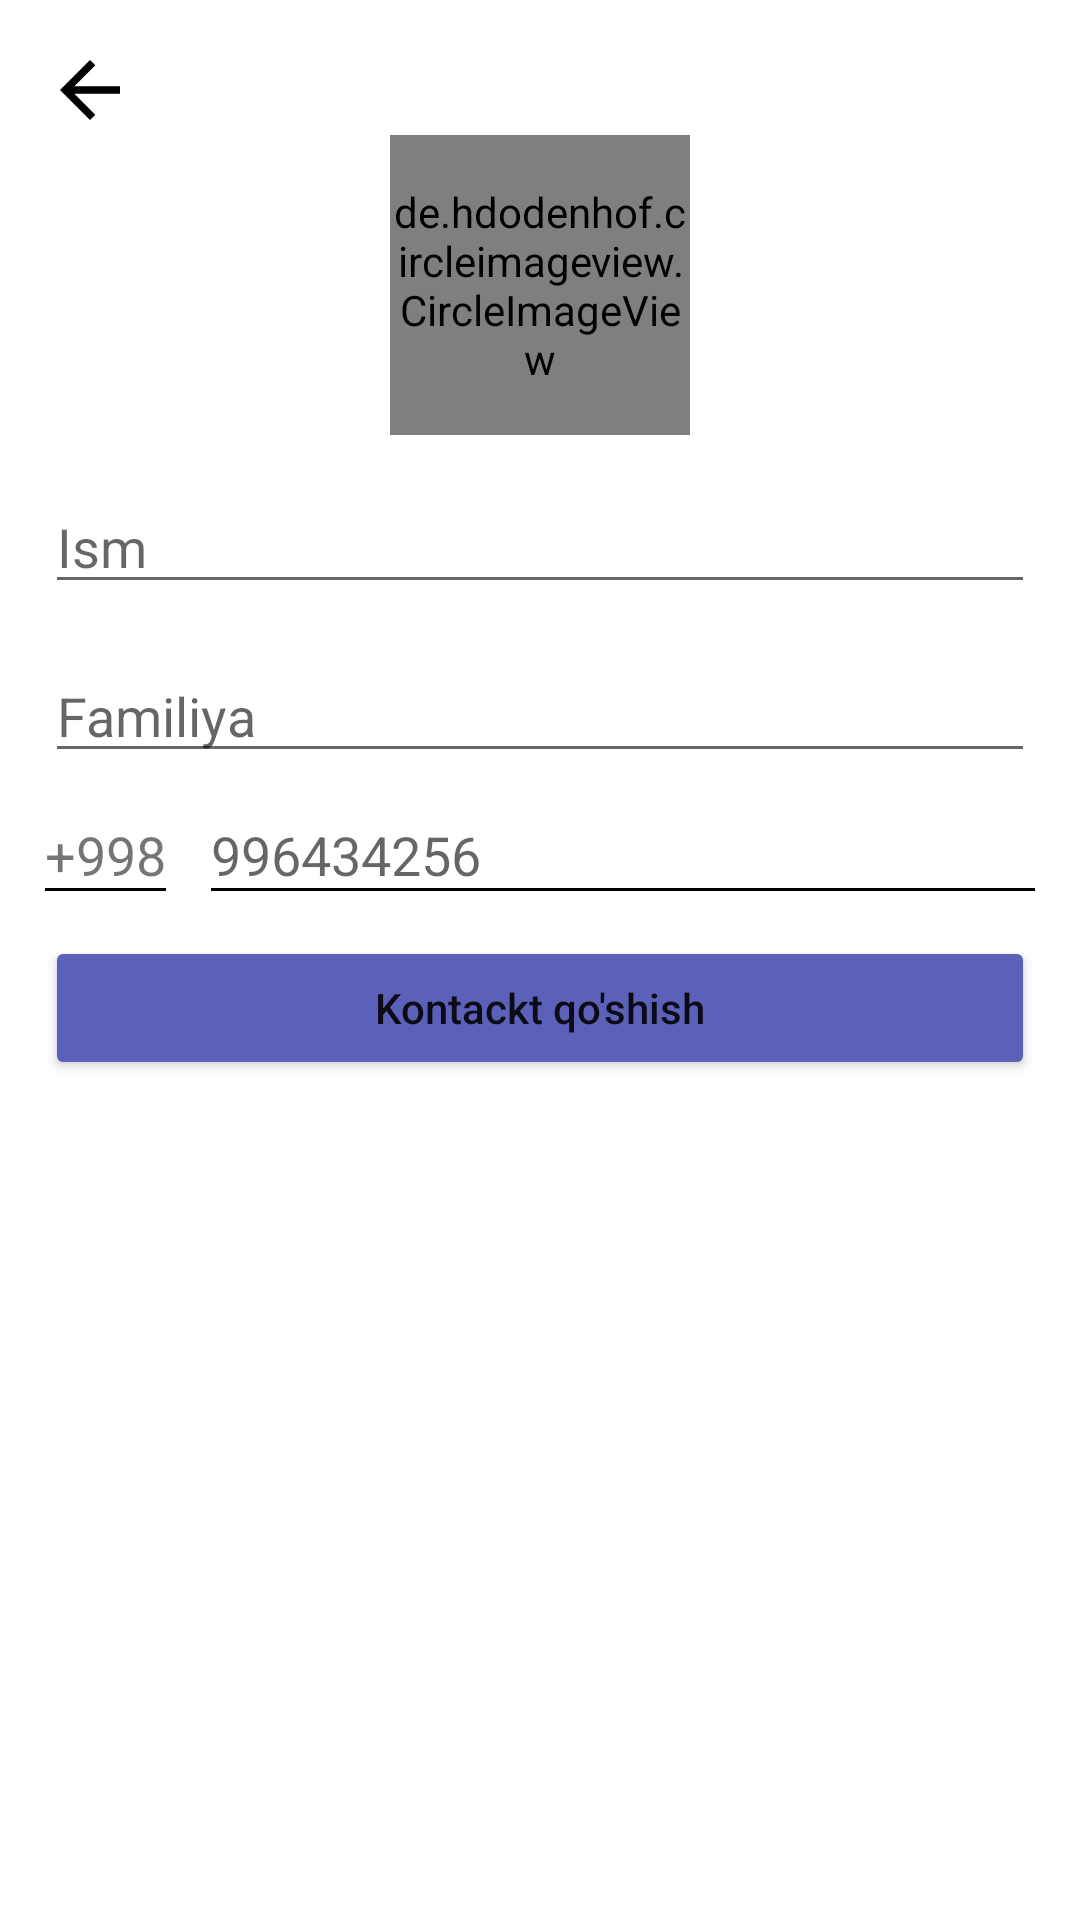

Android layout source for this screen:
<!-- AndroidManifest.xml: application theme Theme.Messanger -->
<!-- res/layout/fragment_create_contact.xml -->
<?xml version="1.0" encoding="utf-8"?>
<androidx.constraintlayout.widget.ConstraintLayout xmlns:android="http://schemas.android.com/apk/res/android"
    xmlns:tools="http://schemas.android.com/tools"
    android:layout_width="match_parent"
    android:layout_height="match_parent"
    xmlns:app="http://schemas.android.com/apk/res-auto"
    tools:context=".fragments.menuFragments.CreateContactFragment">

    <ImageView
        android:id="@+id/back"
        android:layout_width="30dp"
        android:layout_height="30dp"
        app:layout_constraintTop_toTopOf="parent"
        app:layout_constraintLeft_toLeftOf="parent"
        android:src="@drawable/ic_baseline_arrow_back_24"
        android:layout_margin="15dp"
        android:foreground="?android:attr/selectableItemBackground"
        android:clickable="true"/>
    <de.hdodenhof.circleimageview.CircleImageView
        android:layout_width="100dp"
        android:layout_height="100dp"
        app:layout_constraintTop_toBottomOf="@id/back"
        app:layout_constraintLeft_toLeftOf="parent"
        app:layout_constraintRight_toRightOf="parent"
        android:src="@drawable/ic_group_128"
        android:id="@+id/image"/>
    <EditText
        android:layout_width="match_parent"
        android:layout_height="wrap_content"
        app:layout_constraintTop_toBottomOf="@id/image"
        android:layout_margin="15dp"
        android:hint="Ism"
        android:textColor="@color/black"
        android:textSize="18sp"
        android:id="@+id/firstname"/>
    <EditText
        android:layout_width="match_parent"
        android:layout_height="wrap_content"
        app:layout_constraintTop_toBottomOf="@id/firstname"
        android:layout_margin="15dp"
        android:hint="Familiya"
        android:textColor="@color/black"
        android:textSize="18sp"
        android:id="@+id/lastname"/>
    <TextView
        android:layout_width="wrap_content"
        android:layout_height="wrap_content"
        app:layout_constraintBottom_toBottomOf="@id/phone"
        app:layout_constraintLeft_toLeftOf="parent"
        android:text="+998"
        android:background="@drawable/textlines"
        android:id="@+id/code"
        android:textSize="18sp"
        android:layout_marginLeft="15dp"/>
    <EditText
        android:layout_width="0dp"
        android:layout_height="wrap_content"
        app:layout_constraintTop_toBottomOf="@id/lastname"
       app:layout_constraintRight_toRightOf="parent"
        app:layout_constraintLeft_toRightOf="@id/code"
        android:layout_margin="15dp"
        android:hint="996434256"
        android:maxWidth="9dp"
        android:inputType="phone"
        android:background="@drawable/textlines"
        android:textColor="@color/black"
        android:textSize="18sp"
        android:id="@+id/phone"/>
    <Button
        android:layout_width="match_parent"
        android:layout_height="wrap_content"
        android:layout_margin="15dp"
        app:layout_constraintTop_toBottomOf="@id/phone"
        android:text="Kontackt qo'shish"
        android:textAllCaps="false"
        android:padding="10dp"
        android:backgroundTint="#5B61B9"
        android:id="@+id/save"/>

</androidx.constraintlayout.widget.ConstraintLayout>
<!-- resources referenced by this layout -->
<resources>
  <!-- drawable ic_baseline_arrow_back_24 (drawable) -->
  <vector xmlns:android="http://schemas.android.com/apk/res/android"
      android:width="24dp"
      android:height="24dp"
      android:viewportWidth="24"
      android:viewportHeight="24"
  
      android:autoMirrored="true">
    <path
        android:fillColor="@android:color/black"
        android:pathData="M20,11H7.83l5.59,-5.59L12,4l-8,8 8,8 1.41,-1.41L7.83,13H20v-2z"/>
  </vector>
  <!-- drawable ic_group_128 (drawable) -->
  <vector xmlns:android="http://schemas.android.com/apk/res/android"
      android:width="60dp"
      android:height="60dp"
      android:viewportWidth="60"
      android:viewportHeight="60">
    <path
        android:pathData="M30,30m-30,0a30,30 0,1 1,60 0a30,30 0,1 1,-60 0"
        android:fillColor="#5B61B9"/>
    <path
        android:pathData="M30,42.5C23.0963,42.5 17.5,36.9038 17.5,30C17.5,23.0963 23.0963,17.5 30,17.5C36.9037,17.5 42.5,23.0963 42.5,30C42.5,36.9038 36.9037,42.5 30,42.5ZM30,40C32.6522,40 35.1957,38.9464 37.0711,37.0711C38.9464,35.1957 40,32.6522 40,30C40,27.3478 38.9464,24.8043 37.0711,22.9289C35.1957,21.0536 32.6522,20 30,20C27.3478,20 24.8043,21.0536 22.9289,22.9289C21.0536,24.8043 20,27.3478 20,30C20,32.6522 21.0536,35.1957 22.9289,37.0711C24.8043,38.9464 27.3478,40 30,40ZM23.75,31.25H26.25C26.25,32.2446 26.6451,33.1984 27.3483,33.9017C28.0516,34.6049 29.0054,35 30,35C30.9946,35 31.9484,34.6049 32.6517,33.9017C33.3549,33.1984 33.75,32.2446 33.75,31.25H36.25C36.25,32.9076 35.5915,34.4973 34.4194,35.6694C33.2473,36.8415 31.6576,37.5 30,37.5C28.3424,37.5 26.7527,36.8415 25.5806,35.6694C24.4085,34.4973 23.75,32.9076 23.75,31.25ZM25,28.75C24.5027,28.75 24.0258,28.5525 23.6742,28.2008C23.3225,27.8492 23.125,27.3723 23.125,26.875C23.125,26.3777 23.3225,25.9008 23.6742,25.5492C24.0258,25.1975 24.5027,25 25,25C25.4973,25 25.9742,25.1975 26.3258,25.5492C26.6775,25.9008 26.875,26.3777 26.875,26.875C26.875,27.3723 26.6775,27.8492 26.3258,28.2008C25.9742,28.5525 25.4973,28.75 25,28.75ZM35,28.75C34.5027,28.75 34.0258,28.5525 33.6742,28.2008C33.3225,27.8492 33.125,27.3723 33.125,26.875C33.125,26.3777 33.3225,25.9008 33.6742,25.5492C34.0258,25.1975 34.5027,25 35,25C35.4973,25 35.9742,25.1975 36.3258,25.5492C36.6775,25.9008 36.875,26.3777 36.875,26.875C36.875,27.3723 36.6775,27.8492 36.3258,28.2008C35.9742,28.5525 35.4973,28.75 35,28.75Z"
        android:fillColor="#ffffff"/>
  </vector>
  <!-- drawable textlines (drawable) -->
  <?xml version="1.0" encoding="utf-8"?>
  <layer-list xmlns:android="http://schemas.android.com/apk/res/android" >
      <item>
          <shape
              android:shape="rectangle">
              <stroke android:width="1dp" android:color="#FF000000" />
  
  
          </shape>
      </item>
  
      <item  android:bottom="1dp">
          <shape
              android:shape="rectangle">
              <stroke android:width="1dp" android:color="#ffffff" />
  
          </shape>
      </item>
  
  </layer-list>
  <style name="Theme.Messanger" parent="Theme.MaterialComponents.DayNight.NoActionBar">
          
          <item name="colorPrimary">#5B61B9</item>
          <item name="colorPrimaryVariant">#5B61B9</item>
          <item name="colorOnPrimary">@color/white</item>
          
          <item name="colorSecondary">#5B61B9</item>
          <item name="colorSecondaryVariant">#5B61B9</item>
          <item name="colorOnSecondary">@color/black</item>
          
          <item name="android:statusBarColor" tools:targetApi="l">?attr/colorPrimaryVariant</item>
          
      </style>
  <!-- not gathered from this repository: default colours our renderer supplied (Android Studio template values) -->
  <color name="black">#FF000000</color>
  <color name="white">#FFFFFFFF</color>
</resources>
